pico-8 play session: no input (idle), after a click and taps of 🅾, ❎, 🅾+❎, 🅾 in the second before t = 0

[t = 1 s] idle ~1s (no d-pad/buttons)
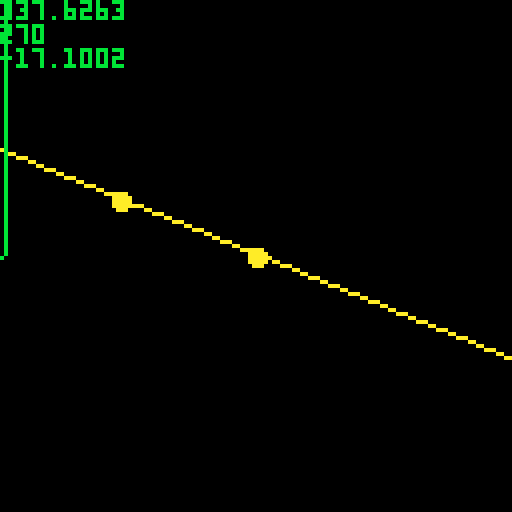

pico-8 cartridge
version 38
__lua__
function _init()
	poke(0x5f2d, 1)
	
end

function _draw()
	 cls()
	 mx=stat(32)
  my=stat(33)
	 p = {x=30, y=50, col = 10}
		p1 = {x=mx, y=my, col = 11}
		p2 = {x=64, y=64, col = 10}
		pj = project(p1,p,p2)
	 local o = {x=0,y=0}
	 
		full_line(p,p2,10)
		full_line(p2,p1,p1.col)
	 
	 print(ang_l(p,p2))
	 print(ang_l(p2,p1))
	 print(ang_ll(p2,pj,p2,p1))
	 --print
	 
	 circfill(p.x,p.y,2,p.col)
	 circfill(p1.x,p1.y,2,p1.col)
	 circfill(p2.x,p2.y,2,p2.col)
	 --circfill(pj.x,pj.y,2,9)
end

function ang(p)
	return 360*atan2(p.x,p.y)
end

function slope(p1,p2)
	return (p2.y-p1.y)/(p2.x-p1.x)
end

function full_line(p1,p2,col)
	local m=slope(p1,p2)
	local b=p1.y-m*p1.x
	local lpx1=0
	local lpy1=b
	local lpx2=127
	local lpy2=127*m+b
	line(lpx1,lpy1,lpx2,lpy2,col)
end

function ang_l(p1,p2)
	local m=slope(p1,p2)
	local dum_y=1
	if p2.y < p1.y then
		dum_y=-1
	end
	local x=dum_y/m
	return atan2(x,dum_y) * 360
end

function ang_ll(p1,p2,p3,p4)
	local m1=slope(p1,p2)
	local m2=slope(p3,p4)
	
	local dum_y=1
	local x1=dum_y/m1
	local x2=dum_y/m2
	
	return (atan2(x1,dum_y)
								-
								atan2(x2,dum_y)) * 360
end

function ang_lll(p1,p2,p3,p4)
	
end

function project(pp,p1,p2)
	local m1=slope(p1,p2)
	local m2=-1/m1
	local b1=p1.y-m1*p1.x
	local b2=pp.y-m2*pp.x
	
	local rx=(b2-b1)/(m1-m2)
	local ry=m1*rx+b1
	
	return {x=rx,y=ry}
end
__gfx__
00000000000000000000000000000000000000000000000000000000000000000000000000000000000000000000000000000000000000000000000000000000
00000000000000000000000000000000000000000000000000000000000000000000000000000000000000000000000000000000000000000000000000000000
00700700000000000000000000000000000000000000000000000000000000000000000000000000000000000000000000000000000000000000000000000000
00077000000000000000000000000000000000000000000000000000000000000000000000000000000000000000000000000000000000000000000000000000
00077000000000000000000000000000000000000000000000000000000000000000000000000000000000000000000000000000000000000000000000000000
00700700000000000000000000000000000000000000000000000000000000000000000000000000000000000000000000000000000000000000000000000000
